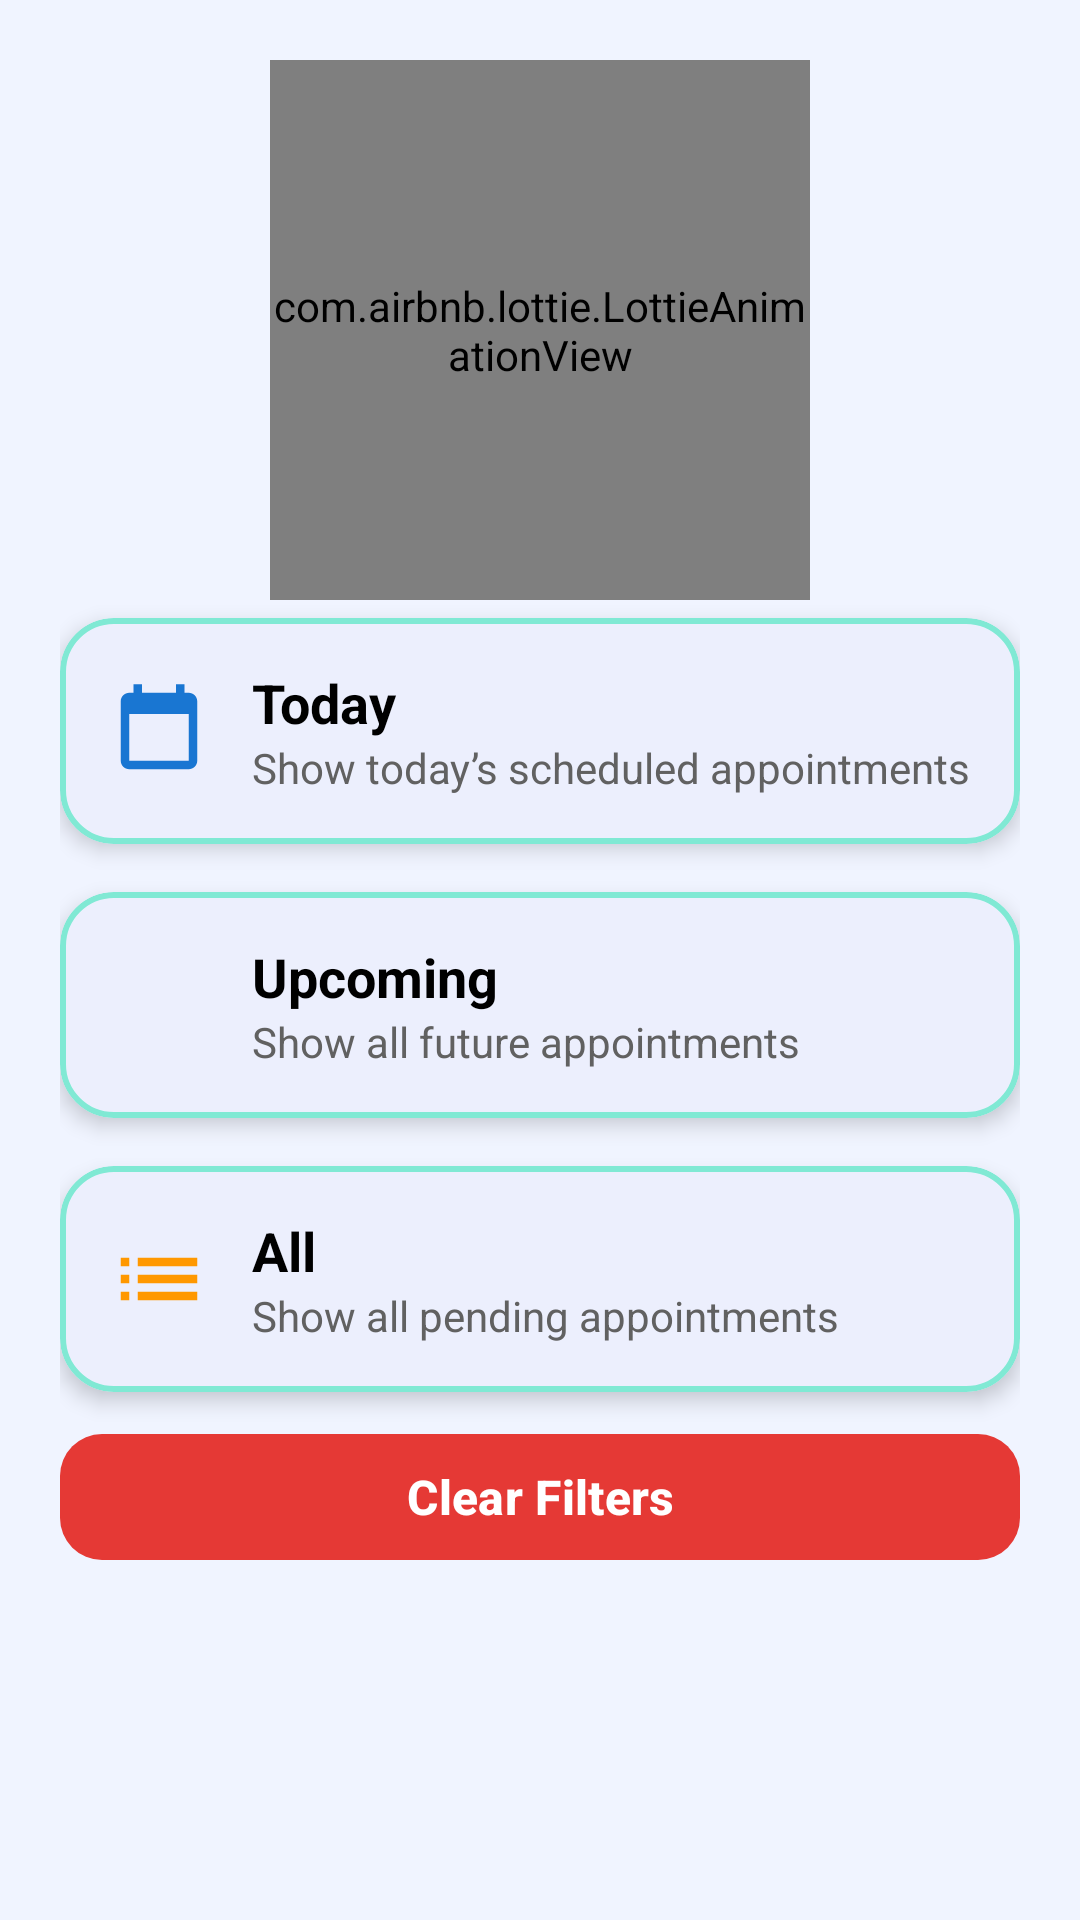

This screen was rendered from an Android layout file. Write that file and the resources it references.
<!-- AndroidManifest.xml: application theme Theme.BookMyHealth -->
<!-- res/layout/dialog_filter_doctor.xml -->
<?xml version="1.0" encoding="utf-8"?>
<LinearLayout xmlns:android="http://schemas.android.com/apk/res/android"
    xmlns:app="http://schemas.android.com/apk/res-auto"
    android:layout_width="match_parent"
    android:layout_height="wrap_content"
    android:orientation="vertical"
    android:background="@android:color/transparent">




    
    <LinearLayout
        android:layout_width="match_parent"
        android:layout_height="wrap_content"
        android:orientation="vertical"
        android:padding="20dp"
        android:background="@drawable/bg_filter_content_round">


        
        <com.airbnb.lottie.LottieAnimationView
            android:id="@+id/lottieFilter"
            android:layout_width="180dp"
            android:layout_height="180dp"
            android:layout_marginBottom="6dp"
            android:layout_gravity="center"
            app:lottie_rawRes="@raw/filter"
            app:lottie_autoPlay="true"
            app:lottie_loop="true" />

        
        <com.google.android.material.card.MaterialCardView
            android:id="@+id/cardFilterToday"
            android:layout_width="match_parent"
            android:layout_height="wrap_content"
            android:layout_marginBottom="16dp"
            android:clickable="true"
            android:focusable="true"
            android:foreground="?attr/selectableItemBackground"
            app:cardCornerRadius="18dp"
            app:cardElevation="4dp"
            app:strokeWidth="2dp"
            app:strokeColor="#80E9D4">

            <LinearLayout
                android:layout_width="match_parent"
                android:layout_height="wrap_content"
                android:gravity="center_vertical"
                android:orientation="horizontal"
                android:padding="16dp">

                <ImageView
                    android:layout_width="34dp"
                    android:layout_height="34dp"
                    android:src="@drawable/ic_today"
                    android:layout_marginEnd="14dp"
                    app:tint="@color/primary_blue" />

                <LinearLayout
                    android:orientation="vertical"
                    android:layout_width="wrap_content"
                    android:layout_height="wrap_content">

                    <TextView
                        android:id="@+id/filterToday"
                        android:layout_width="wrap_content"
                        android:layout_height="wrap_content"
                        android:text="Today"
                        android:textSize="18sp"
                        android:textColor="#000"
                        android:textStyle="bold" />

                    <TextView
                        android:layout_width="wrap_content"
                        android:layout_height="wrap_content"
                        android:text="Show today’s scheduled appointments"
                        android:textSize="14sp"
                        android:textColor="#616161" />
                </LinearLayout>

            </LinearLayout>
        </com.google.android.material.card.MaterialCardView>


        
        <com.google.android.material.card.MaterialCardView
            android:id="@+id/cardFilterUpcoming"
            android:layout_width="match_parent"
            android:layout_height="wrap_content"
            android:layout_marginBottom="16dp"
            android:clickable="true"
            android:focusable="true"
            android:foreground="?attr/selectableItemBackground"
            app:cardCornerRadius="18dp"
            app:cardElevation="4dp"
            app:strokeWidth="2dp"
            app:strokeColor="#80E9D4">

            <LinearLayout
                android:layout_width="match_parent"
                android:layout_height="wrap_content"
                android:gravity="center_vertical"
                android:orientation="horizontal"
                android:padding="16dp">

                <ImageView
                    android:layout_width="34dp"
                    android:layout_height="34dp"
                    android:src="@drawable/ic_calender"
                    android:layout_marginEnd="14dp"
                    app:tint="#4CAF50" />

                <LinearLayout
                    android:orientation="vertical"
                    android:layout_width="wrap_content"
                    android:layout_height="wrap_content">

                    <TextView
                        android:id="@+id/filterUpcoming"
                        android:layout_width="wrap_content"
                        android:layout_height="wrap_content"
                        android:text="Upcoming"
                        android:textSize="18sp"
                        android:textColor="#000"
                        android:textStyle="bold" />

                    <TextView
                        android:layout_width="wrap_content"
                        android:layout_height="wrap_content"
                        android:text="Show all future appointments"
                        android:textSize="14sp"
                        android:textColor="#616161" />
                </LinearLayout>

            </LinearLayout>
        </com.google.android.material.card.MaterialCardView>


        
        <com.google.android.material.card.MaterialCardView
            android:id="@+id/cardFilterAll"
            android:layout_width="match_parent"
            android:layout_height="wrap_content"
            android:clickable="true"
            android:focusable="true"
            android:foreground="?attr/selectableItemBackground"
            app:cardCornerRadius="18dp"
            app:cardElevation="4dp"
            app:strokeWidth="2dp"
            app:strokeColor="#80E9D4">

            <LinearLayout
                android:orientation="horizontal"
                android:layout_width="match_parent"
                android:layout_height="wrap_content"
                android:gravity="center_vertical"
                android:padding="16dp">

                <ImageView
                    android:layout_width="34dp"
                    android:layout_height="34dp"
                    android:src="@drawable/ic_list"
                    android:layout_marginEnd="14dp"
                    app:tint="#FF9800" />

                <LinearLayout
                    android:orientation="vertical"
                    android:layout_width="wrap_content"
                    android:layout_height="wrap_content">

                    <TextView
                        android:id="@+id/filterAll"
                        android:layout_width="wrap_content"
                        android:layout_height="wrap_content"
                        android:text="All"
                        android:textColor="#000"
                        android:textSize="18sp"
                        android:textStyle="bold" />

                    <TextView
                        android:layout_width="wrap_content"
                        android:layout_height="wrap_content"
                        android:text="Show all pending appointments"
                        android:textColor="#616161"
                        android:textSize="14sp" />
                </LinearLayout>

            </LinearLayout>
        </com.google.android.material.card.MaterialCardView>


        
        <com.google.android.material.button.MaterialButton
            android:id="@+id/btnClearFilter"
            android:layout_width="match_parent"
            android:layout_height="50dp"
            android:layout_marginTop="10dp"
            android:text="Clear Filters"
            android:textSize="16sp"
            android:textStyle="bold"
            android:textColor="#FFFFFF"
            app:cornerRadius="14dp"
            app:backgroundTint="#E53935" />

    </LinearLayout>

</LinearLayout>
<!-- resources referenced by this layout -->
<resources>
  <color name="primary_blue">#1976D2</color>
  <!-- drawable ic_list (drawable) -->
  <vector xmlns:android="http://schemas.android.com/apk/res/android"
      android:width="24dp"
      android:height="24dp"
      android:viewportWidth="24"
      android:viewportHeight="24">
      <path
          android:fillColor="#000"
          android:pathData="M3,13h2v-2L3,11v2zM3,17h2v-2L3,15v2zM3,9h2L5,7L3,7v2zM7,13h14v-2L7,11v2zM7,17h14v-2L7,15v2zM7,9h14L21,7L7,7v2z"/>
  </vector>
  <!-- drawable ic_today (drawable) -->
  <vector xmlns:android="http://schemas.android.com/apk/res/android"
      android:width="24dp"
      android:height="24dp"
      android:viewportWidth="24"
      android:viewportHeight="24">
      <path
          android:fillColor="#000"
          android:pathData="M19,3h-1L18,1h-2v2H8L8,1L6,1v2L5,3c-1.1,0 -2,0.9 -2,2v14c0,1.1 0.9,2 2,2h14c1.1,0 2,-0.9 2,-2L21,5c0,-1.1 -0.9,-2 -2,-2zM19,19L5,19L5,8h14v11z"/>
  </vector>
  <style name="Theme.BookMyHealth" parent="Base.Theme.BookMyHealth" />
  <style name="Base.Theme.BookMyHealth" parent="Theme.Material3.DayNight.NoActionBar">
  
          
          <item name="colorPrimary">@color/colorPrimary</item>
          <item name="colorPrimaryContainer">@color/colorPrimaryContainer</item>
          <item name="colorOnPrimaryContainer">@color/textPrimary</item>
  
          
          <item name="colorSecondary">@color/highlightYellow</item>
          <item name="colorOnSecondary">@color/black</item>
  
          
          <item name="colorSurface">@color/colorSurface</item>
          <item name="colorOnSurface">@color/textPrimary</item>
          <item name="colorOnSurfaceVariant">@color/textSecondary</item>
          <item name="android:colorBackground">@color/colorBackground</item>
  
          
          <item name="colorOnPrimary">@color/white</item>
  
          
          <item name="android:statusBarColor">@android:color/transparent</item>
          <item name="android:navigationBarColor">@android:color/transparent</item>
          <item name="android:windowLightStatusBar" tools:targetApi="23">true</item>
  
      </style>
  <color name="colorPrimary">#3D55F0</color>
  <color name="colorPrimaryContainer">#EEF2FF</color>
  <color name="textPrimary">#1A2460</color>
  <color name="highlightYellow">#FFC107</color>
  <color name="black">#FF000000</color>
  <color name="colorSurface">#FFFFFF</color>
  <color name="textSecondary">#4A5580</color>
  <color name="colorBackground">#F0F4FF</color>
  <color name="white">#FFFFFFFF</color>
</resources>
